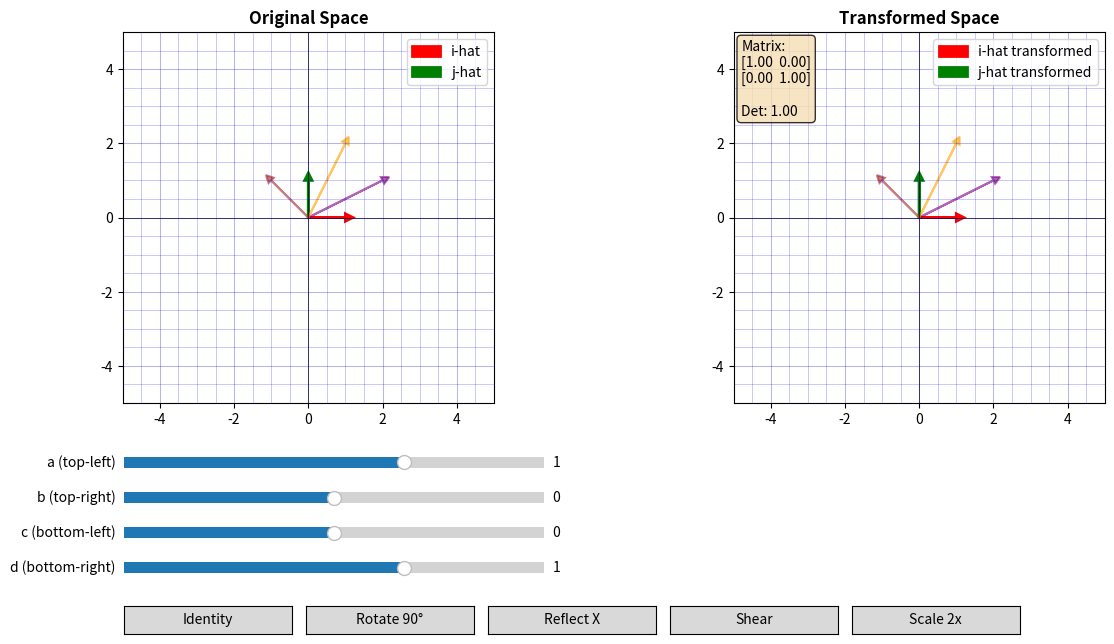

Recreate this plot in Python.

#6: Linear Transformation Visualizer: Create a visualization that shows how a 2x2 matrix transforms the 2D plane.

import numpy as np
import matplotlib.pyplot as plt
from matplotlib.widgets import Slider, Button
import pandas as pd

class LinearTransformVisualizer:
    def __init__(self):
        self.fig = plt.figure(figsize=(14, 7))
        
        # Create subplots for original and transformed spaces
        self.ax1 = plt.subplot(1, 2, 1)
        self.ax2 = plt.subplot(1, 2, 2)
        
        # Initial transformation matrix
        self.matrix = np.array([[1, 0], [0, 1]])
        
        # Create grid points
        self.create_grid()
        
        # Setup plots
        self.setup_plots()
        
        # Create sliders
        self.create_sliders()
        
        # Create preset buttons
        self.create_buttons()
        
        plt.subplots_adjust(left=0.1, bottom=0.35)
        
    def create_grid(self):
        """Create a grid of points and vectors"""
        # Grid lines
        self.grid_range = 5
        x = np.linspace(-self.grid_range, self.grid_range, 21)
        y = np.linspace(-self.grid_range, self.grid_range, 21)
        
        # Vertical lines
        self.vert_lines = []
        for xi in x:
            self.vert_lines.append(np.array([[xi, xi], [y[0], y[-1]]]))
        
        # Horizontal lines
        self.horiz_lines = []
        for yi in y:
            self.horiz_lines.append(np.array([[x[0], x[-1]], [yi, yi]]))
        
        # Unit vectors
        self.i_hat = np.array([[0, 1], [0, 0]])
        self.j_hat = np.array([[0, 0], [0, 1]])
        
        # Sample vectors
        self.sample_vectors = [
            np.array([[0, 2], [0, 1]]),
            np.array([[0, 1], [0, 2]]),
            np.array([[0, -1], [0, 1]])
        ]
        
    def setup_plots(self):
        """Setup the original and transformed plots"""
        for ax in [self.ax1, self.ax2]:
            ax.set_xlim(-self.grid_range, self.grid_range)
            ax.set_ylim(-self.grid_range, self.grid_range)
            ax.set_aspect('equal')
            ax.grid(True, alpha=0.3)
            ax.axhline(y=0, color='k', linewidth=0.5)
            ax.axvline(x=0, color='k', linewidth=0.5)
        
        self.ax1.set_title('Original Space', fontsize=12, fontweight='bold')
        self.ax2.set_title('Transformed Space', fontsize=12, fontweight='bold')
        
        # Plot original space (static)
        self.plot_original()
        
        # Plot transformed space (will update)
        self.plot_transformed()
        
    def plot_original(self):
        """Plot the original coordinate system"""
        # Plot grid lines
        for line in self.vert_lines:
            self.ax1.plot(line[0], line[1], 'b-', alpha=0.3, linewidth=0.5)
        for line in self.horiz_lines:
            self.ax1.plot(line[0], line[1], 'b-', alpha=0.3, linewidth=0.5)
        
        # Plot basis vectors
        self.ax1.arrow(0, 0, 1, 0, head_width=0.2, head_length=0.2, 
                      fc='red', ec='red', linewidth=2, label='i-hat')
        self.ax1.arrow(0, 0, 0, 1, head_width=0.2, head_length=0.2, 
                      fc='green', ec='green', linewidth=2, label='j-hat')
        
        # Plot sample vectors
        colors = ['purple', 'orange', 'brown']
        for vec, color in zip(self.sample_vectors, colors):
            self.ax1.arrow(vec[0, 0], vec[1, 0], vec[0, 1]-vec[0, 0], 
                          vec[1, 1]-vec[1, 0], head_width=0.2, head_length=0.2,
                          fc=color, ec=color, linewidth=1.5, alpha=0.6)
        
        self.ax1.legend(loc='upper right')
        
    def plot_transformed(self):
        """Plot the transformed coordinate system"""
        self.ax2.clear()
        self.ax2.set_xlim(-self.grid_range, self.grid_range)
        self.ax2.set_ylim(-self.grid_range, self.grid_range)
        self.ax2.set_aspect('equal')
        self.ax2.grid(True, alpha=0.3)
        self.ax2.axhline(y=0, color='k', linewidth=0.5)
        self.ax2.axvline(x=0, color='k', linewidth=0.5)
        self.ax2.set_title('Transformed Space', fontsize=12, fontweight='bold')
        
        # Transform and plot grid lines
        for line in self.vert_lines:
            transformed = self.matrix @ line
            self.ax2.plot(transformed[0], transformed[1], 'b-', alpha=0.3, linewidth=0.5)
        for line in self.horiz_lines:
            transformed = self.matrix @ line
            self.ax2.plot(transformed[0], transformed[1], 'b-', alpha=0.3, linewidth=0.5)
        
        # Transform and plot basis vectors
        i_transformed = self.matrix @ self.i_hat
        j_transformed = self.matrix @ self.j_hat
        
        self.ax2.arrow(0, 0, i_transformed[0, 1], i_transformed[1, 1],
                      head_width=0.2, head_length=0.2, fc='red', ec='red',
                      linewidth=2, label='i-hat transformed')
        self.ax2.arrow(0, 0, j_transformed[0, 1], j_transformed[1, 1],
                      head_width=0.2, head_length=0.2, fc='green', ec='green',
                      linewidth=2, label='j-hat transformed')
        
        # Transform and plot sample vectors
        colors = ['purple', 'orange', 'brown']
        for vec, color in zip(self.sample_vectors, colors):
            transformed = self.matrix @ vec
            self.ax2.arrow(transformed[0, 0], transformed[1, 0],
                          transformed[0, 1]-transformed[0, 0],
                          transformed[1, 1]-transformed[1, 0],
                          head_width=0.2, head_length=0.2, fc=color, ec=color,
                          linewidth=1.5, alpha=0.6)
        
        # Display matrix and determinant
        det = np.linalg.det(self.matrix)
        matrix_text = f'Matrix:\n[{self.matrix[0,0]:.2f}  {self.matrix[0,1]:.2f}]\n'
        matrix_text += f'[{self.matrix[1,0]:.2f}  {self.matrix[1,1]:.2f}]\n\n'
        matrix_text += f'Det: {det:.2f}'
        
        self.ax2.text(0.02, 0.98, matrix_text, transform=self.ax2.transAxes,
                     fontsize=10, verticalalignment='top',
                     bbox=dict(boxstyle='round', facecolor='wheat', alpha=0.8))
        
        self.ax2.legend(loc='upper right')
        
    def create_sliders(self):
        """Create sliders for matrix elements"""
        slider_color = 'lightgoldenrodyellow'
        
        # Create axes for sliders
        ax_a = plt.axes([0.15, 0.25, 0.3, 0.03], facecolor=slider_color)
        ax_b = plt.axes([0.15, 0.20, 0.3, 0.03], facecolor=slider_color)
        ax_c = plt.axes([0.15, 0.15, 0.3, 0.03], facecolor=slider_color)
        ax_d = plt.axes([0.15, 0.10, 0.3, 0.03], facecolor=slider_color)
        
        # Create sliders
        self.slider_a = Slider(ax_a, 'a (top-left)', -3.0, 3.0, valinit=1.0)
        self.slider_b = Slider(ax_b, 'b (top-right)', -3.0, 3.0, valinit=0.0)
        self.slider_c = Slider(ax_c, 'c (bottom-left)', -3.0, 3.0, valinit=0.0)
        self.slider_d = Slider(ax_d, 'd (bottom-right)', -3.0, 3.0, valinit=1.0)
        
        # Connect update function
        self.slider_a.on_changed(self.update)
        self.slider_b.on_changed(self.update)
        self.slider_c.on_changed(self.update)
        self.slider_d.on_changed(self.update)
        
    def create_buttons(self):
        """Create preset transformation buttons"""
        button_width = 0.12
        button_height = 0.04
        button_y = 0.02
        
        # Identity
        ax_identity = plt.axes([0.15, button_y, button_width, button_height])
        self.btn_identity = Button(ax_identity, 'Identity')
        self.btn_identity.on_clicked(lambda x: self.set_preset([[1, 0], [0, 1]]))
        
        # Rotation 90°
        ax_rot90 = plt.axes([0.28, button_y, button_width, button_height])
        self.btn_rot90 = Button(ax_rot90, 'Rotate 90°')
        self.btn_rot90.on_clicked(lambda x: self.set_preset([[0, -1], [1, 0]]))
        
        # Reflection
        ax_reflect = plt.axes([0.41, button_y, button_width, button_height])
        self.btn_reflect = Button(ax_reflect, 'Reflect X')
        self.btn_reflect.on_clicked(lambda x: self.set_preset([[1, 0], [0, -1]]))
        
        # Shear
        ax_shear = plt.axes([0.54, button_y, button_width, button_height])
        self.btn_shear = Button(ax_shear, 'Shear')
        self.btn_shear.on_clicked(lambda x: self.set_preset([[1, 1], [0, 1]]))
        
        # Scale
        ax_scale = plt.axes([0.67, button_y, button_width, button_height])
        self.btn_scale = Button(ax_scale, 'Scale 2x')
        self.btn_scale.on_clicked(lambda x: self.set_preset([[2, 0], [0, 2]]))
        
    def set_preset(self, matrix):
        """Set a preset transformation matrix"""
        self.slider_a.set_val(matrix[0][0])
        self.slider_b.set_val(matrix[0][1])
        self.slider_c.set_val(matrix[1][0])
        self.slider_d.set_val(matrix[1][1])
        
    def update(self, val):
        """Update the transformation when sliders change"""
        self.matrix = np.array([
            [self.slider_a.val, self.slider_b.val],
            [self.slider_c.val, self.slider_d.val]
        ])
        self.plot_transformed()
        self.fig.canvas.draw_idle()
        
    def show(self):
        """Display the visualizer"""
        plt.show()

# Create and show the visualizer
visualizer = LinearTransformVisualizer()
visualizer.show()
